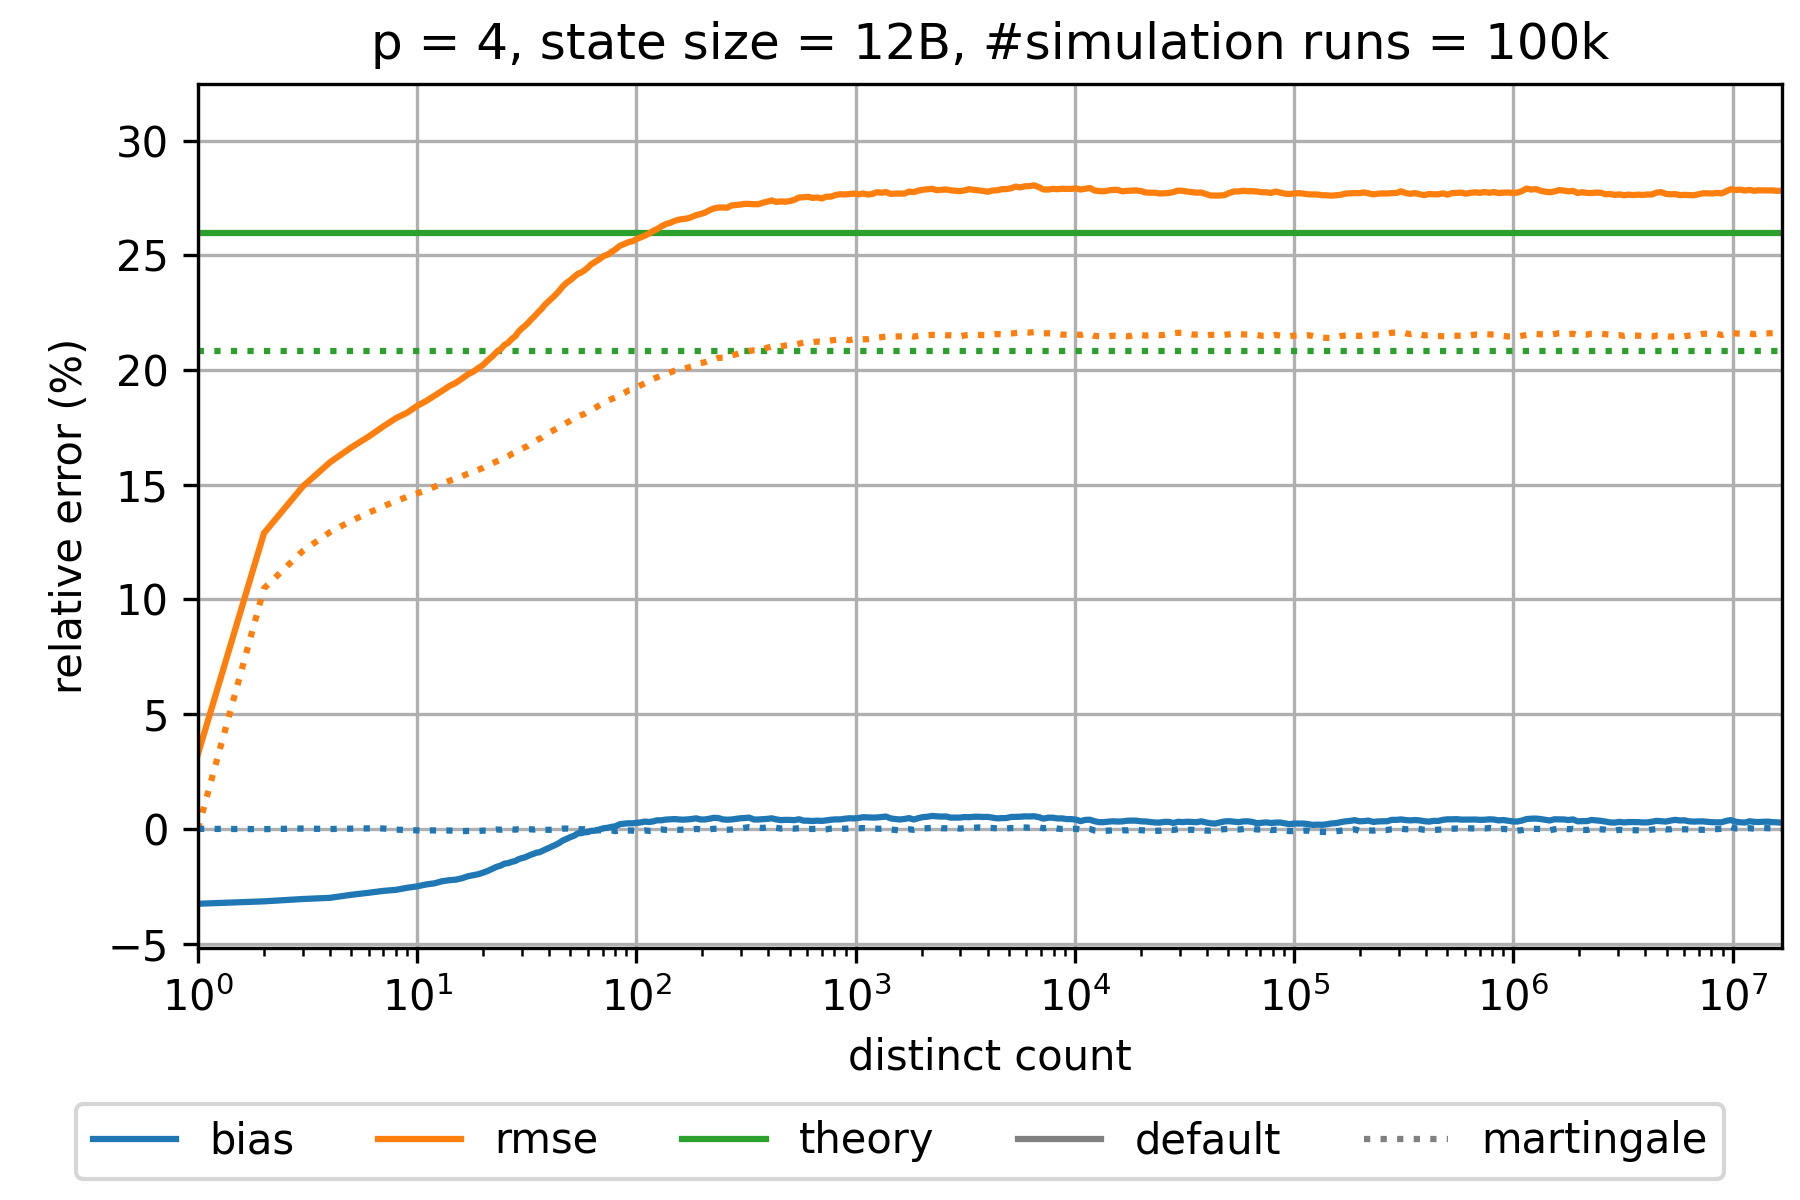

The table this chart was drawn from, first rows:
sketch_name=hyperloglog; p=4; num_cycles=100000
distinct count; relative bias default; relative rmse default; theoretical relative standard error defa…; relative bias martingale; relative rmse martingale; theoretical relative standard error mart…
0.0; NaN; NaN; 0.2597; NaN; NaN; 0.2081
1.0; -0.03266; 0.03268; 0.2597; 0.0; 0.0; 0.2081
2.0; -0.03161; 0.1289; 0.2597; -1.3394222130957398E-4; 0.1048; 0.2081
3.0; -0.0306; 0.1492; 0.2597; 1.233474069514254E-4; 0.1211; 0.2081
4.0; -0.03008; 0.1598; 0.2597; -8.260931914517716E-5; 0.1294; 0.2081
5.0; -0.02876; 0.1662; 0.2597; 6.646674263233846E-5; 0.1342; 0.2081
6.0; -0.02787; 0.171; 0.2597; 2.0006216865066481E-4; 0.1378; 0.2081
7.0; -0.02706; 0.1754; 0.2597; 1.4742932064630416E-4; 0.1406; 0.2081
8.0; -0.02659; 0.179; 0.2597; -3.488449247505758E-4; 0.1429; 0.2081
9.0; -0.02569; 0.1814; 0.2597; -4.947108384533686E-4; 0.1447; 0.2081
10.0; -0.02508; 0.1844; 0.2597; -6.599837433170824E-4; 0.1462; 0.2081
11.0; -0.02423; 0.1865; 0.2597; -6.945394863085967E-4; 0.1476; 0.2081
12.0; -0.02374; 0.1888; 0.2597; -6.913970792837275E-4; 0.1491; 0.2081
13.0; -0.02283; 0.1909; 0.2597; -6.038476572053052E-4; 0.1505; 0.2081
14.0; -0.0224; 0.193; 0.2597; -7.328570490817786E-4; 0.1517; 0.2081
15.0; -0.02215; 0.1944; 0.2597; -8.168679099266845E-4; 0.1527; 0.2081
16.0; -0.02154; 0.1962; 0.2597; -0.001008; 0.1537; 0.2081
17.0; -0.02069; 0.1981; 0.2597; -9.38009291911394E-4; 0.1548; 0.2081
18.0; -0.0202; 0.1993; 0.2597; -8.375435361698204E-4; 0.1556; 0.2081
19.0; -0.01977; 0.2009; 0.2597; -9.283651280778209E-4; 0.1565; 0.2081
20.0; -0.01908; 0.2023; 0.2597; -7.91695092886425E-4; 0.1574; 0.2081
21.0; -0.01832; 0.2043; 0.2597; -7.49207500823743E-4; 0.1585; 0.2081
22.0; -0.01745; 0.2059; 0.2597; -5.802937366554697E-4; 0.1593; 0.2081
23.0; -0.01657; 0.2078; 0.2597; -2.9276591925516467E-4; 0.1602; 0.2081
24.0; -0.01605; 0.2091; 0.2597; -3.751920319943994E-4; 0.1609; 0.2081
25.0; -0.01517; 0.2109; 0.2597; -1.5577242895870513E-4; 0.1617; 0.2081
26.0; -0.01494; 0.2119; 0.2597; -1.3762542970889656E-4; 0.1624; 0.2081
27.0; -0.0144; 0.2135; 0.2597; -2.4058840590786593E-4; 0.1634; 0.2081
28.0; -0.01404; 0.2147; 0.2597; -3.5187823112762905E-4; 0.1641; 0.2081
29.0; -0.01323; 0.2167; 0.2597; -1.7358521552079256E-4; 0.165; 0.2081
30.0; -0.01277; 0.2182; 0.2597; -2.44171979794541E-4; 0.1656; 0.2081
31.0; -0.01243; 0.2192; 0.2597; -3.722304441006534E-4; 0.1663; 0.2081
32.0; -0.01183; 0.2205; 0.2597; -1.9769719944427396E-4; 0.167; 0.2081
33.0; -0.01129; 0.2219; 0.2597; -2.0856211670760316E-4; 0.1679; 0.2081
34.0; -0.01087; 0.2231; 0.2597; -3.2655814049971555E-4; 0.1684; 0.2081
35.0; -0.01037; 0.2244; 0.2597; -1.7371025766573357E-4; 0.1693; 0.2081
36.0; -0.01024; 0.2257; 0.2597; -3.630065519276478E-4; 0.17; 0.2081
37.0; -0.009725; 0.2268; 0.2597; -3.5956999772747243E-4; 0.1706; 0.2081
38.0; -0.009255; 0.2282; 0.2597; -3.755061951998592E-4; 0.1714; 0.2081
39.0; -0.008692; 0.2293; 0.2597; -4.275617721568395E-4; 0.1721; 0.2081
40.0; -0.008291; 0.2302; 0.2597; -4.4081816005705446E-4; 0.1728; 0.2081
42.0; -0.007325; 0.2321; 0.2597; -3.6141024821450895E-4; 0.1738; 0.2081
44.0; -0.006376; 0.2341; 0.2597; -2.6968670789369824E-4; 0.1748; 0.2081
46.0; -0.005159; 0.2363; 0.2597; 5.9096932939964836E-5; 0.1759; 0.2081
48.0; -0.004368; 0.238; 0.2597; 1.3532786679042617E-4; 0.177; 0.2081
50.0; -0.003598; 0.2392; 0.2597; -8.159422809837408E-5; 0.178; 0.2081
52.0; -0.002983; 0.2406; 0.2597; -1.96447406386905E-4; 0.179; 0.2081
54.0; -0.001969; 0.2419; 0.2597; -6.062303233393586E-5; 0.1798; 0.2081
56.0; -0.001906; 0.2425; 0.2597; -2.1504785368304686E-4; 0.1804; 0.2081
58.0; -0.001494; 0.2435; 0.2597; -1.66028452885606E-4; 0.1809; 0.2081
60.0; -0.00143; 0.2446; 0.2597; -4.192500799056694E-4; 0.1817; 0.2081
62.0; -9.370446171770484E-4; 0.246; 0.2597; -3.443019282774587E-4; 0.1825; 0.2081
65.0; -7.843128595868552E-4; 0.2472; 0.2597; -5.278698673664578E-4; 0.1836; 0.2081
68.0; -2.4082087528852446E-4; 0.2484; 0.2597; -6.561972961689052E-4; 0.1847; 0.2081
71.0; 2.888211058875994E-4; 0.2498; 0.2597; -6.677014510712158E-4; 0.1857; 0.2081
74.0; 4.724966668625951E-4; 0.2503; 0.2597; -7.344784974965512E-4; 0.1866; 0.2081
77.0; 8.644237411570582E-4; 0.2515; 0.2597; -7.56569022045959E-4; 0.1874; 0.2081
80.0; 0.001088; 0.2525; 0.2597; -0.001002; 0.188; 0.2081
84.0; 0.002019; 0.2542; 0.2597; -5.714290793752344E-4; 0.1892; 0.2081
... 253 more rows
